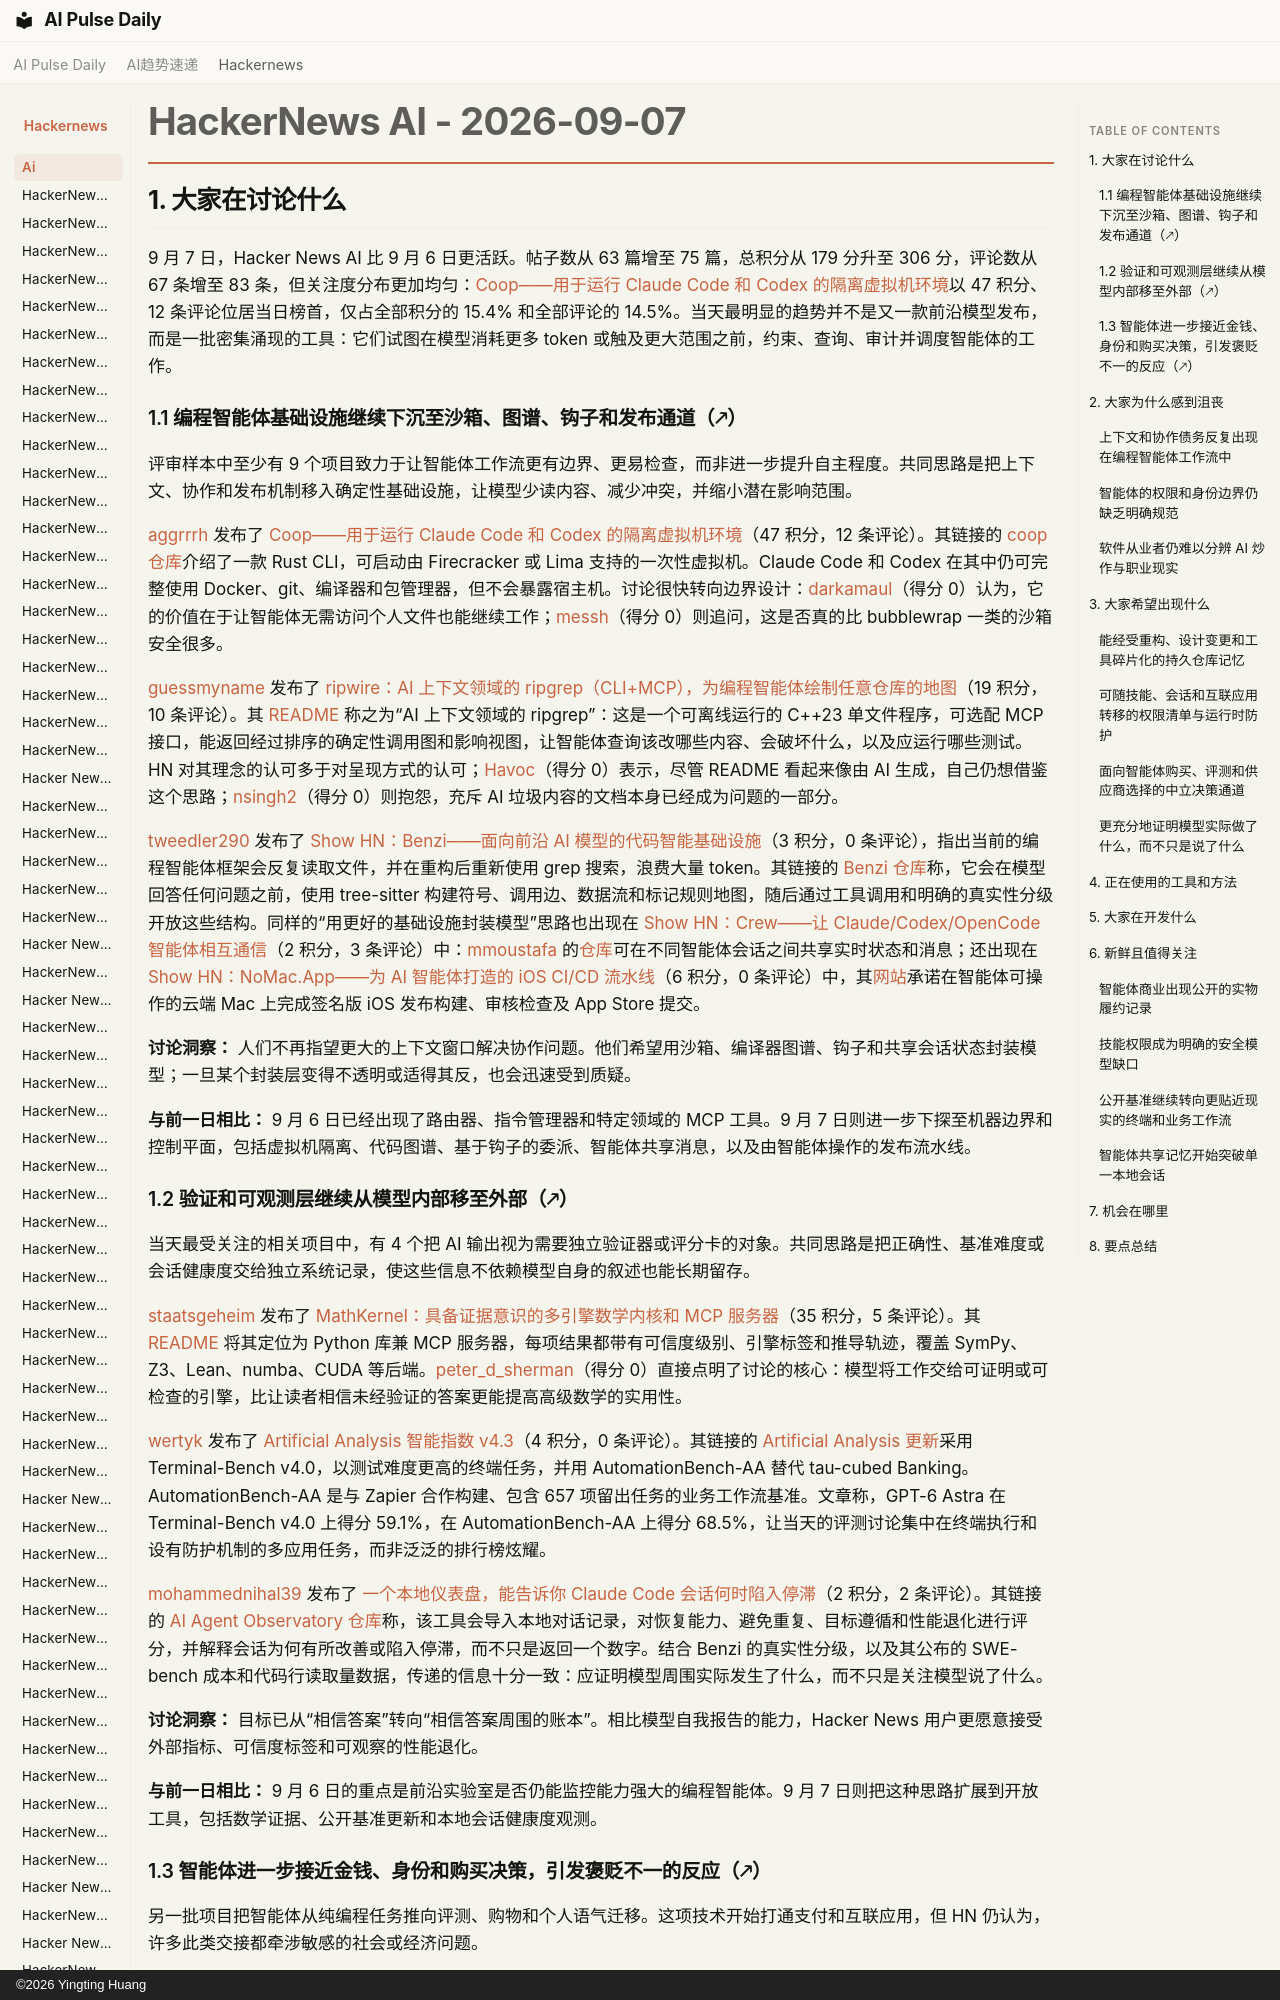

repository: vibewatch/vibewatch.github.io · page: hackernews/ai/2026-09-07.zh/index.html · generator: mkdocs · copyright: ©2026 Yingting Huang

# HackerNews AI - 2026-09-07

## 1. 大家在讨论什么

9 月 7 日，Hacker News AI 比 9 月 6 日更活跃。帖子数从 63 篇增至 75 篇，总积分从 179 分升至 306 分，评论数从 67 条增至 83 条，但关注度分布更加均匀：[Coop——用于运行 Claude Code 和 Codex 的隔离虚拟机环境](https://news.ycombinator.com/item?id=49593842)以 47 积分、12 条评论位居当日榜首，仅占全部积分的 15.4% 和全部评论的 14.5%。当天最明显的趋势并不是又一款前沿模型发布，而是一批密集涌现的工具：它们试图在模型消耗更多 token 或触及更大范围之前，约束、查询、审计并调度智能体的工作。

### 1.1 编程智能体基础设施继续下沉至沙箱、图谱、钩子和发布通道（🡕）

评审样本中至少有 9 个项目致力于让智能体工作流更有边界、更易检查，而非进一步提升自主程度。共同思路是把上下文、协作和发布机制移入确定性基础设施，让模型少读内容、减少冲突，并缩小潜在影响范围。

[aggrrrh](https://news.ycombinator.com/user?id=aggrrrh) 发布了 [Coop——用于运行 Claude Code 和 Codex 的隔离虚拟机环境](https://news.ycombinator.com/item?id=49593842)（47 积分，12 条评论）。其链接的 [coop 仓库](https://github.com/trailofbits/coop)介绍了一款 Rust CLI，可启动由 Firecracker 或 Lima 支持的一次性虚拟机。Claude Code 和 Codex 在其中仍可完整使用 Docker、git、编译器和包管理器，但不会暴露宿主机。讨论很快转向边界设计：[darkamaul](https://news.ycombinator.com/user?id=darkamaul)（得分 0）认为，它的价值在于让智能体无需访问个人文件也能继续工作；[messh](https://news.ycombinator.com/user?id=messh)（得分 0）则追问，这是否真的比 bubblewrap 一类的沙箱安全很多。

[guessmyname](https://news.ycombinator.com/user?id=guessmyname) 发布了 [ripwire：AI 上下文领域的 ripgrep（CLI+MCP），为编程智能体绘制任意仓库的地图](https://news.ycombinator.com/item?id=49593050)（19 积分，10 条评论）。其 [README](https://github.com/redhat-et/ripwire) 称之为“AI 上下文领域的 ripgrep”：这是一个可离线运行的 C++23 单文件程序，可选配 MCP 接口，能返回经过排序的确定性调用图和影响视图，让智能体查询该改哪些内容、会破坏什么，以及应运行哪些测试。HN 对其理念的认可多于对呈现方式的认可；[Havoc](https://news.ycombinator.com/user?id=Havoc)（得分 0）表示，尽管 README 看起来像由 AI 生成，自己仍想借鉴这个思路；[nsingh2](https://news.ycombinator.com/user?id=nsingh2)（得分 0）则抱怨，充斥 AI 垃圾内容的文档本身已经成为问题的一部分。

[tweedler290](https://news.ycombinator.com/user?id=tweedler290) 发布了 [Show HN：Benzi——面向前沿 AI 模型的代码智能基础设施](https://news.ycombinator.com/item?id=49599867)（3 积分，0 条评论），指出当前的编程智能体框架会反复读取文件，并在重构后重新使用 grep 搜索，浪费大量 token。其链接的 [Benzi 仓库](https://github.com/oooscoos/Benzi)称，它会在模型回答任何问题之前，使用 tree-sitter 构建符号、调用边、数据流和标记规则地图，随后通过工具调用和明确的真实性分级开放这些结构。同样的“用更好的基础设施封装模型”思路也出现在 [Show HN：Crew——让 Claude/Codex/OpenCode 智能体相互通信](https://news.ycombinator.com/item?id=49595212)（2 积分，3 条评论）中：[mmoustafa](https://news.ycombinator.com/user?id=mmoustafa) 的[仓库](https://github.com/0xmmo/crew/)可在不同智能体会话之间共享实时状态和消息；还出现在 [Show HN：NoMac.App——为 AI 智能体打造的 iOS CI/CD 流水线](https://news.ycombinator.com/item?id=49597570)（6 积分，0 条评论）中，其[网站](https://nomac.app)承诺在智能体可操作的云端 Mac 上完成签名版 iOS 发布构建、审核检查及 App Store 提交。

**讨论洞察：** 人们不再指望更大的上下文窗口解决协作问题。他们希望用沙箱、编译器图谱、钩子和共享会话状态封装模型；一旦某个封装层变得不透明或适得其反，也会迅速受到质疑。

**与前一日相比：** 9 月 6 日已经出现了路由器、指令管理器和特定领域的 MCP 工具。9 月 7 日则进一步下探至机器边界和控制平面，包括虚拟机隔离、代码图谱、基于钩子的委派、智能体共享消息，以及由智能体操作的发布流水线。
